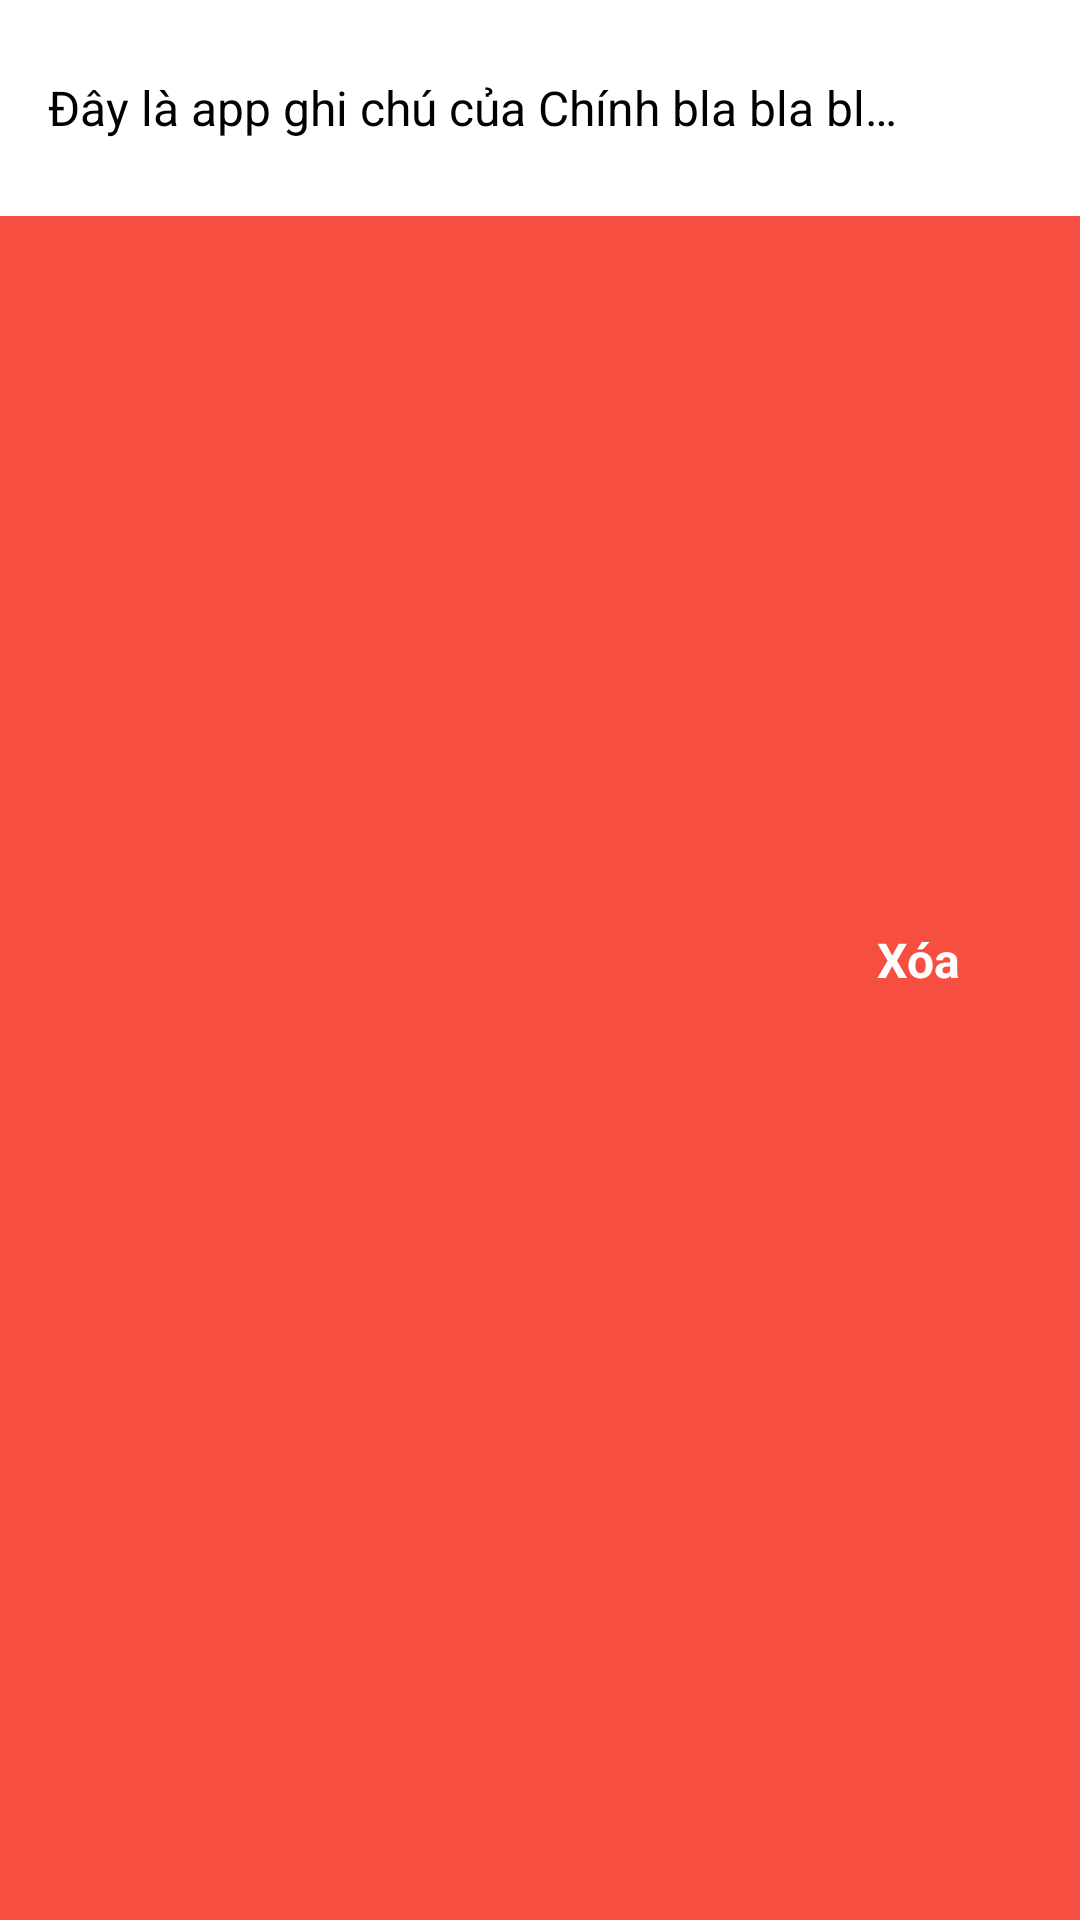

Android layout source for this screen:
<!-- AndroidManifest.xml: application theme Theme.Note -->
<!-- res/layout/dong_note.xml -->
<?xml version="1.0" encoding="utf-8"?>
<FrameLayout xmlns:android="http://schemas.android.com/apk/res/android"
    android:layout_width="match_parent"
    android:layout_height="wrap_content"
    xmlns:app="http://schemas.android.com/apk/res-auto"
    android:orientation="horizontal">

    <RelativeLayout
        android:background="#F64F42"
        android:layout_width="match_parent"
        android:layout_height="match_parent">
        <TextView
            android:layout_centerVertical="true"
            android:layout_width="wrap_content"
            android:layout_height="wrap_content"
            android:textSize="16sp"
            android:text="Xóa"
            android:textStyle="bold"
            android:textColor="#FFFFFF"
            android:layout_toStartOf="@+id/img_delete"/>
        <ImageView
            android:padding="5dp"
            android:id="@+id/img_delete"
            android:layout_width="40dp"
            android:layout_height="40dp"
            android:src="@drawable/ic_delete"
            android:layout_alignParentEnd="true"
            android:layout_centerVertical="true"/>
    </RelativeLayout>

    <LinearLayout
        android:id="@+id/item_layout"
        android:padding="16dp"
        android:background="@color/white"
        android:layout_width="match_parent"
        android:layout_height="wrap_content"
        android:orientation="horizontal"
        android:weightSum="10">
        <TextView
            android:id="@+id/tv_noi_dung"
            android:layout_gravity="center"
            android:layout_weight="9"
            android:layout_width="0dp"
            android:layout_height="wrap_content"
            android:text="@string/y_l_app_ghi_ch_c_a_ch_nh_bla_bla_bla_bla_bla_bla_bla_bla"
            android:textSize="16sp"
            android:textColor="#000000"
            android:maxLines="1"
            android:ellipsize="end" />

        <ImageView
            android:layout_marginStart="5dp"
            android:layout_weight="1"
            android:layout_width="0dp"
            android:layout_height="40dp"
            android:src="@drawable/ic_menu"
            app:tint="#808080"/>
    </LinearLayout>


</FrameLayout>
<!-- resources referenced by this layout -->
<resources>
  <string name="y_l_app_ghi_ch_c_a_ch_nh_bla_bla_bla_bla_bla_bla_bla_bla">Đây là app ghi chú của Chính bla bla bla bla bla bla bla bla</string>
  <style name="Theme.Note" parent="Theme.MaterialComponents.DayNight.NoActionBar">
          <item name="colorPrimary">@color/primary</item>
          <item name="android:statusBarColor" tools:targetApi="l">@color/primary</item>
          <item name="colorSecondary">#808080</item>
      </style>
  <!-- not gathered from this repository: default colours our renderer supplied (Android Studio template values) -->
  <color name="white">#FFFFFFFF</color>
</resources>
